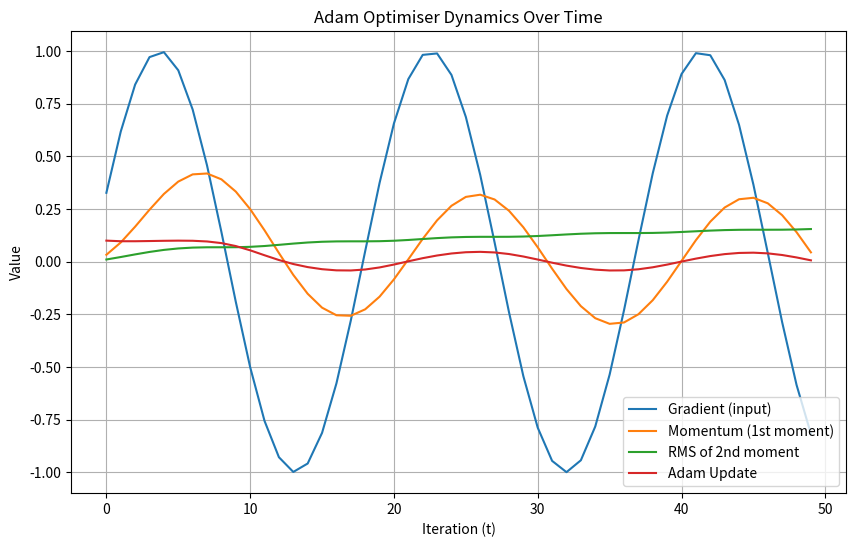

Source code (Python):
# EPS = 1e-12 # Very small number to avoid division by zero
# def get_line_segments_intersection(seg1, seg2):
#     (x1, y1), (x2, y2) = seg1
#     (x3, y3), (x4, y4) = seg2
#
#     # Early reject intersection if AABB's do not intersect
#     if (max(x1, x2) < min(x3, x4) or max(x3, x4) < min(x1, x2) or
#             max(y1, y2) < min(y3, y4) or max(y3, y4) < min(y1, y2)):
#         return None
#
#     # Intersection parameters
#     determinant = (x2 - x1) * (y4 - y3) - (y2 - y1) * (x4 - x3)
#     alpha_numerator = (x3 - x1) * (y4 - y3) - (y3 - y1) * (x4 - x3)
#     beta_numerator = (x3 - x1) * (y2 - y1) - (y3 - y1) * (x2 - x1)
#
#     if abs(determinant) < EPS: # Parallel lines
#
#         if abs(alpha_numerator) < EPS and abs(beta_numerator) < EPS: # Checking collinear
#
#             # dot_prod checks for direction
#             dot_prod = (x2 - x1) * (x4 - x3) + (y2 - y1) * (y4 - y3)
#
#             # Overlapping regions
#             overlap_start_x = max(min(x1, x2), min(x3, x4))
#             overlap_end_x = min(max(x1, x2), max(x3, x4))
#             overlap_start_y = max(min(y1, y2), min(y3, y4))
#             overlap_end_y = min(max(y1, y2), max(y3, y4))
#
#             # Checking if they overlap
#             if overlap_start_x <= overlap_end_x and overlap_start_y <= overlap_end_y:
#                 # Case 1: seg1 first endpoint lies on seg2
#                 if min(x3, x4) <= x1 <= max(x3, x4) and min(y3, y4) <= y1 <= max(y3, y4):
#                     return x1, y1
#
#                 p1 = (overlap_start_x, overlap_start_y)
#                 p2 = (overlap_end_x, overlap_end_y)
#                 if dot_prod > 0:
#                     # Case 2: Return Overlap start point
#                     return p1
#                 else:
#                     # Case 3: Return Overlap end point
#                     return p2
#         # Case 4: Parallel and not collinear lines
#         return None
#
#     else: # Non-Parallel lines
#         alpha = alpha_numerator / determinant
#         beta = beta_numerator / determinant
#
#         if alpha >= 0 and 0 <= beta <= 1:
#
#             x = x1 + alpha * (x2 - x1)
#             y = y1 + alpha * (y2 - y1)
#             return x, y
#         else:
#             return None
#
# seg1 = ((5,3), (6,9))
# seg2 = ((4,2), (9,5))
# intersection_point = get_line_segments_intersection(seg1, seg2)
# print("Line segment 1: " + str(seg1))
# print("Line segment 2: " + str(seg2))
# print("Point of intersection: " + str(intersection_point))

import numpy as np
import matplotlib.pyplot as plt

# Import your adam_estimation function here if needed
def adam_estimation(m, v, grad, t, alpha = 0.1, beta1 = 0.9, beta2 = 0.999, eps = 1e-8):
    m = beta1 * m + (1 - beta1) * grad
    v = beta2 * v + (1 - beta2) * grad * grad
    m_hat = m / (1 - beta1 ** t)
    v_hat = v / (1 - beta2 ** t)
    update_value = alpha * m_hat / (np.sqrt(v_hat) + eps)
    return (m, v), update_value

# Simulated gradient pattern (like oscillating RL gradient)
grads = np.array([np.sin(i/3) for i in range(1, 51)])

m = 0
v = 0
updates = []
m_values = []
v_values = []

for t, g in enumerate(grads, start=1):
    (m, v), update = adam_estimation(m, v, g, t)
    updates.append(update)
    m_values.append(m)
    v_values.append(v)
# Plot results
plt.figure(figsize=(10, 6))
plt.plot(grads, label='Gradient (input)')
plt.plot(m_values, label='Momentum (1st moment)')
plt.plot(np.sqrt(v_values), label='RMS of 2nd moment')
plt.plot(updates, label='Adam Update')
plt.title("Adam Optimiser Dynamics Over Time")
plt.xlabel("Iteration (t)")
plt.ylabel("Value")
plt.legend()
plt.grid(True)
plt.show()
